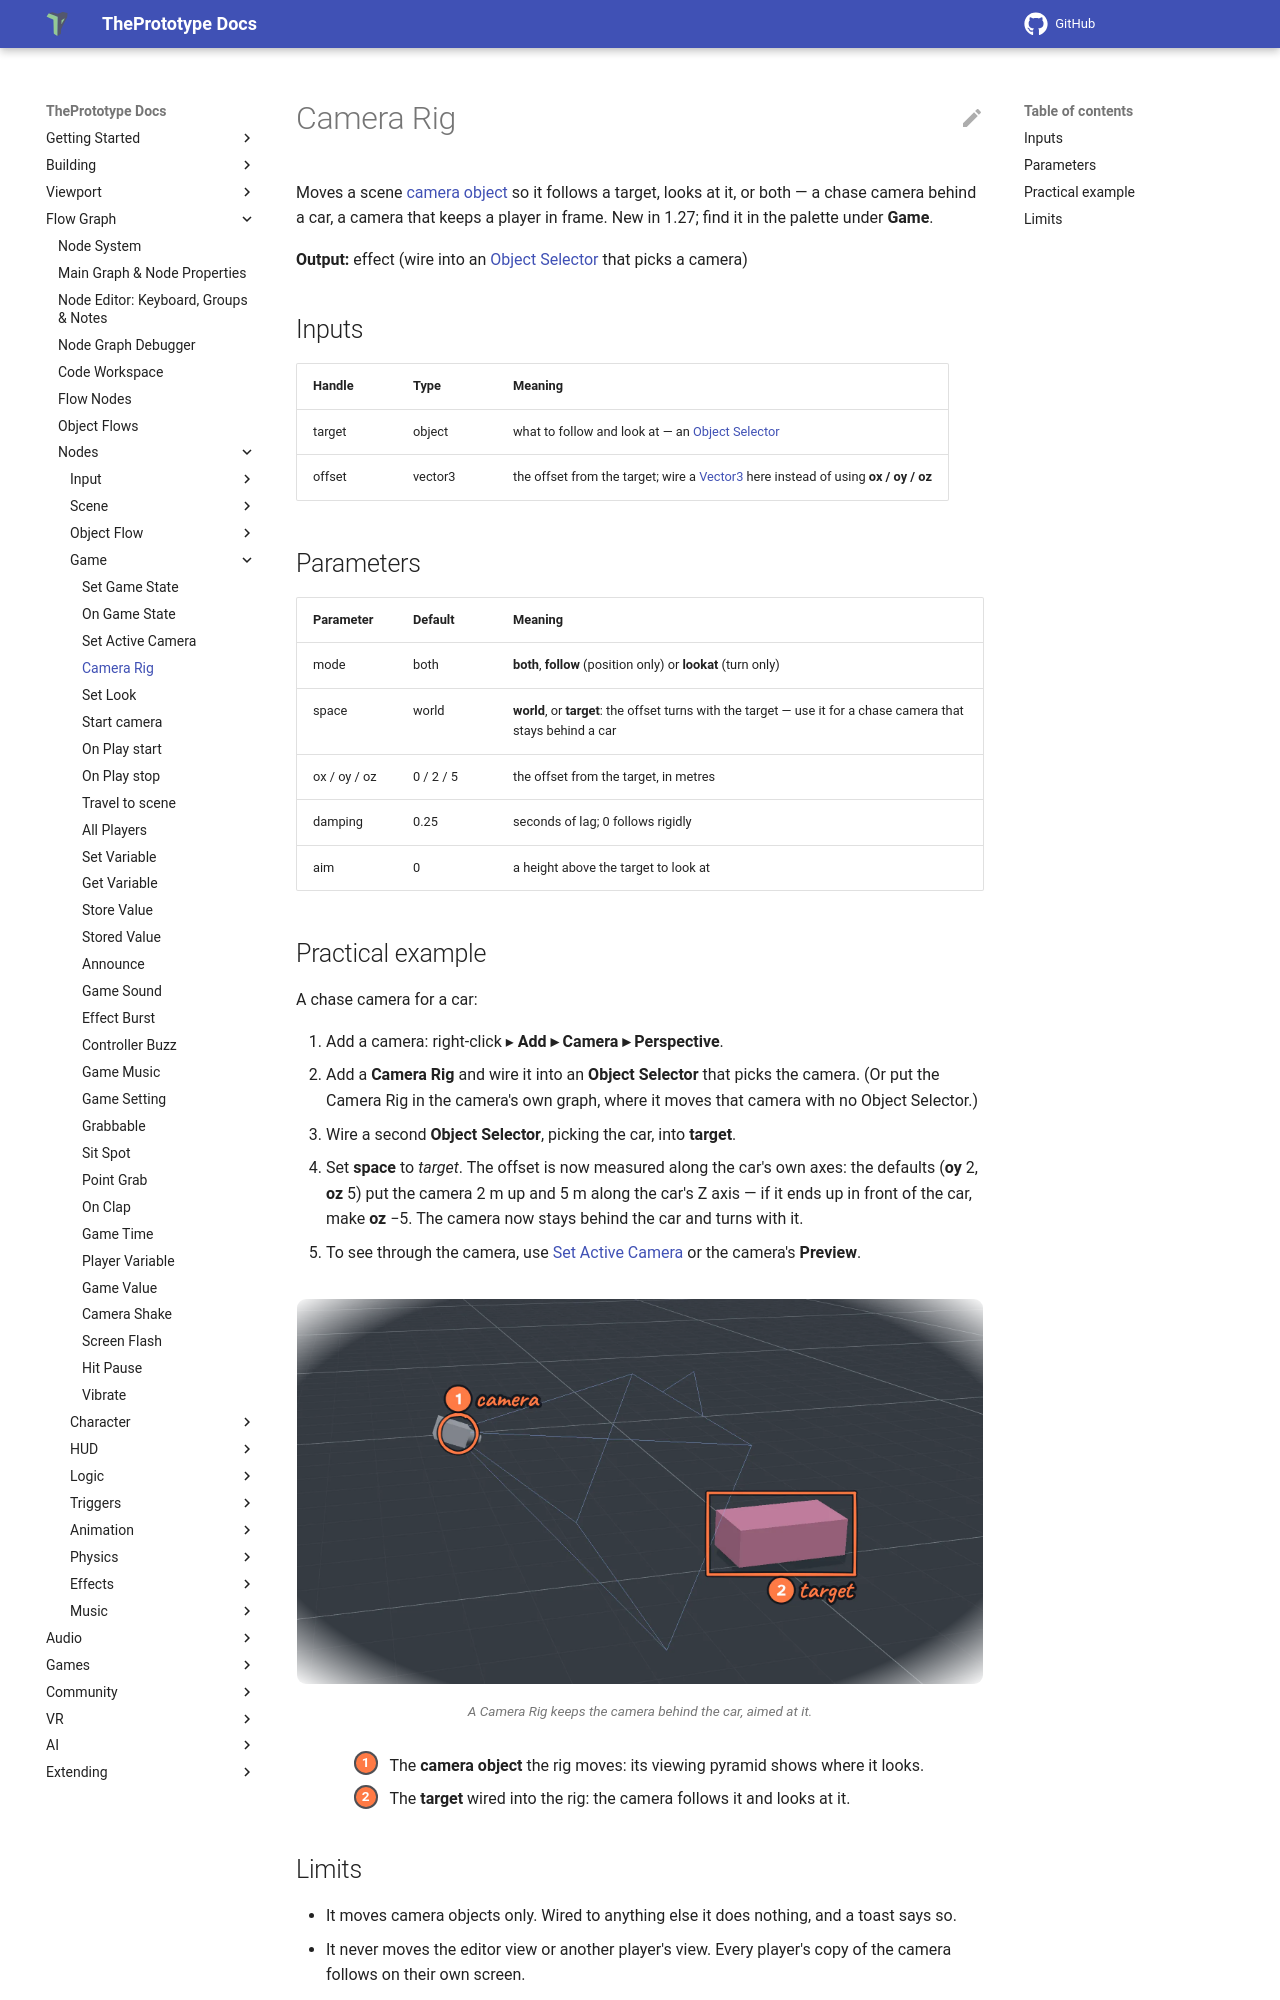

repository: theprototype-app/docs · page: nodes/camerarig/index.html · generator: mkdocs

# Camera Rig

Moves a scene [camera object](../camera.md#camera-objects) so it follows a target, looks at it, or both — a chase
camera behind a car, a camera that keeps a player in frame. New in 1.27; find it in the palette under **Game**.

**Output:** effect (wire into an [Object Selector](objectselector.md) that picks a camera)

## Inputs

| Handle | Type | Meaning |
|---|---|---|
| target | object | what to follow and look at — an [Object Selector](objectselector.md) |
| offset | vector3 | the offset from the target; wire a [Vector3](vector3.md) here instead of using **ox / oy / oz** |

## Parameters

| Parameter | Default | Meaning |
|---|---|---|
| mode | both | **both**, **follow** (position only) or **lookat** (turn only) |
| space | world | **world**, or **target**: the offset turns with the target — use it for a chase camera that stays behind a car |
| ox / oy / oz | 0 / 2 / 5 | the offset from the target, in metres |
| damping | 0.25 | seconds of lag; 0 follows rigidly |
| aim | 0 | a height above the target to look at |

## Practical example

A chase camera for a car:

1. Add a camera: right-click ▸ **Add ▸ Camera ▸ Perspective**.
2. Add a **Camera Rig** and wire it into an **Object Selector** that picks the camera. (Or put the Camera Rig in the
   camera's own graph, where it moves that camera with no Object Selector.)
3. Wire a second **Object Selector**, picking the car, into **target**.
4. Set **space** to *target*. The offset is now measured along the car's own axes: the defaults (**oy** 2, **oz** 5)
   put the camera 2 m up and 5 m along the car's Z axis — if it ends up in front of the car, make **oz** −5. The camera
   now stays behind the car and turns with it.
5. To see through the camera, use [Set Active Camera](setcamera.md) or the camera's **Preview**.

![A camera object, its viewing pyramid drawn, behind and above a box standing in for a car and aimed at it by a Camera Rig. 1: the camera. 2: the target.](../img/nodes-camerarig/camera-rig.webp){ .shot .vignette width="960" height="540" loading=lazy }
/// caption
A Camera Rig keeps the camera behind the car, aimed at it.
///

<div class="shot-key" markdown>
1. The **camera object** the rig moves: its viewing pyramid shows where it looks.
2. The **target** wired into the rig: the camera follows it and looks at it.
</div>
